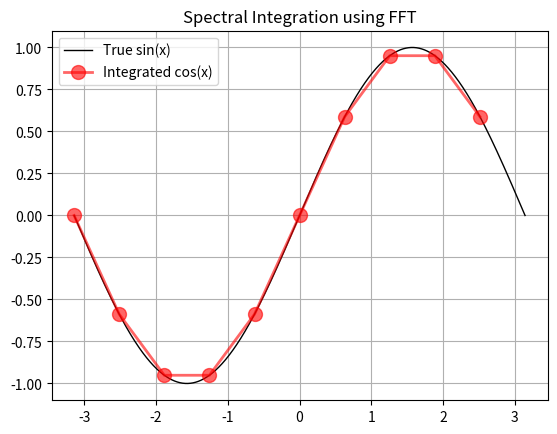

This chart was generated by the following Python code:
#!/usr/bin/python3.8
#####################################
#
# Class 26: Spectral decomp
# Author: M Joyce
#
#####################################

import numpy as np
import matplotlib.pyplot as plt

# Step 1: Set up the domain and function
N = 10                             
L = 2 * np.pi                      # Domain length [-π, π]
x = np.linspace(-np.pi, np.pi, N, endpoint=False)  # Grid points
f = np.cos(x)                      # Function to integrate

# Step 2: Compute the FFT of the function (go to frequency space)
f_hat = np.fft.fft(f)              # Fourier coefficients (complex)

# Step 3: Build the frequency array
k = np.fft.fftfreq(N, d=L/N)       # Frequencies in cycles per unit length
k = 2 * np.pi * k                  # Convert to angular frequencies (radians)

# Step 4: Integrate in Fourier space by dividing by ik
F_hat = np.zeros(N, dtype=complex) # Initialize integrated coefficients

for i in range(N):
    if k[i] != 0:
        F_hat[i] = f_hat[i] / (1j * k[i])
    else:
        F_hat[i] = 0  # No contribution from the DC component (mean value)

# Step 5: Inverse FFT to return to real space
f_integrated = np.fft.ifft(F_hat).real  # Take the real part

# Plot results
x_array_for_sin = np.linspace(-np.pi, np.pi, 10000)

plt.plot(x_array_for_sin, np.sin(x_array_for_sin), '-', linewidth=1, color='black', label='True sin(x)')
plt.plot(x, f_integrated, "ro-", linewidth=2, markersize=10, alpha=0.6, label='Integrated cos(x)')

plt.legend()
plt.title("Spectral Integration using FFT")
plt.grid(True)
plt.show()
